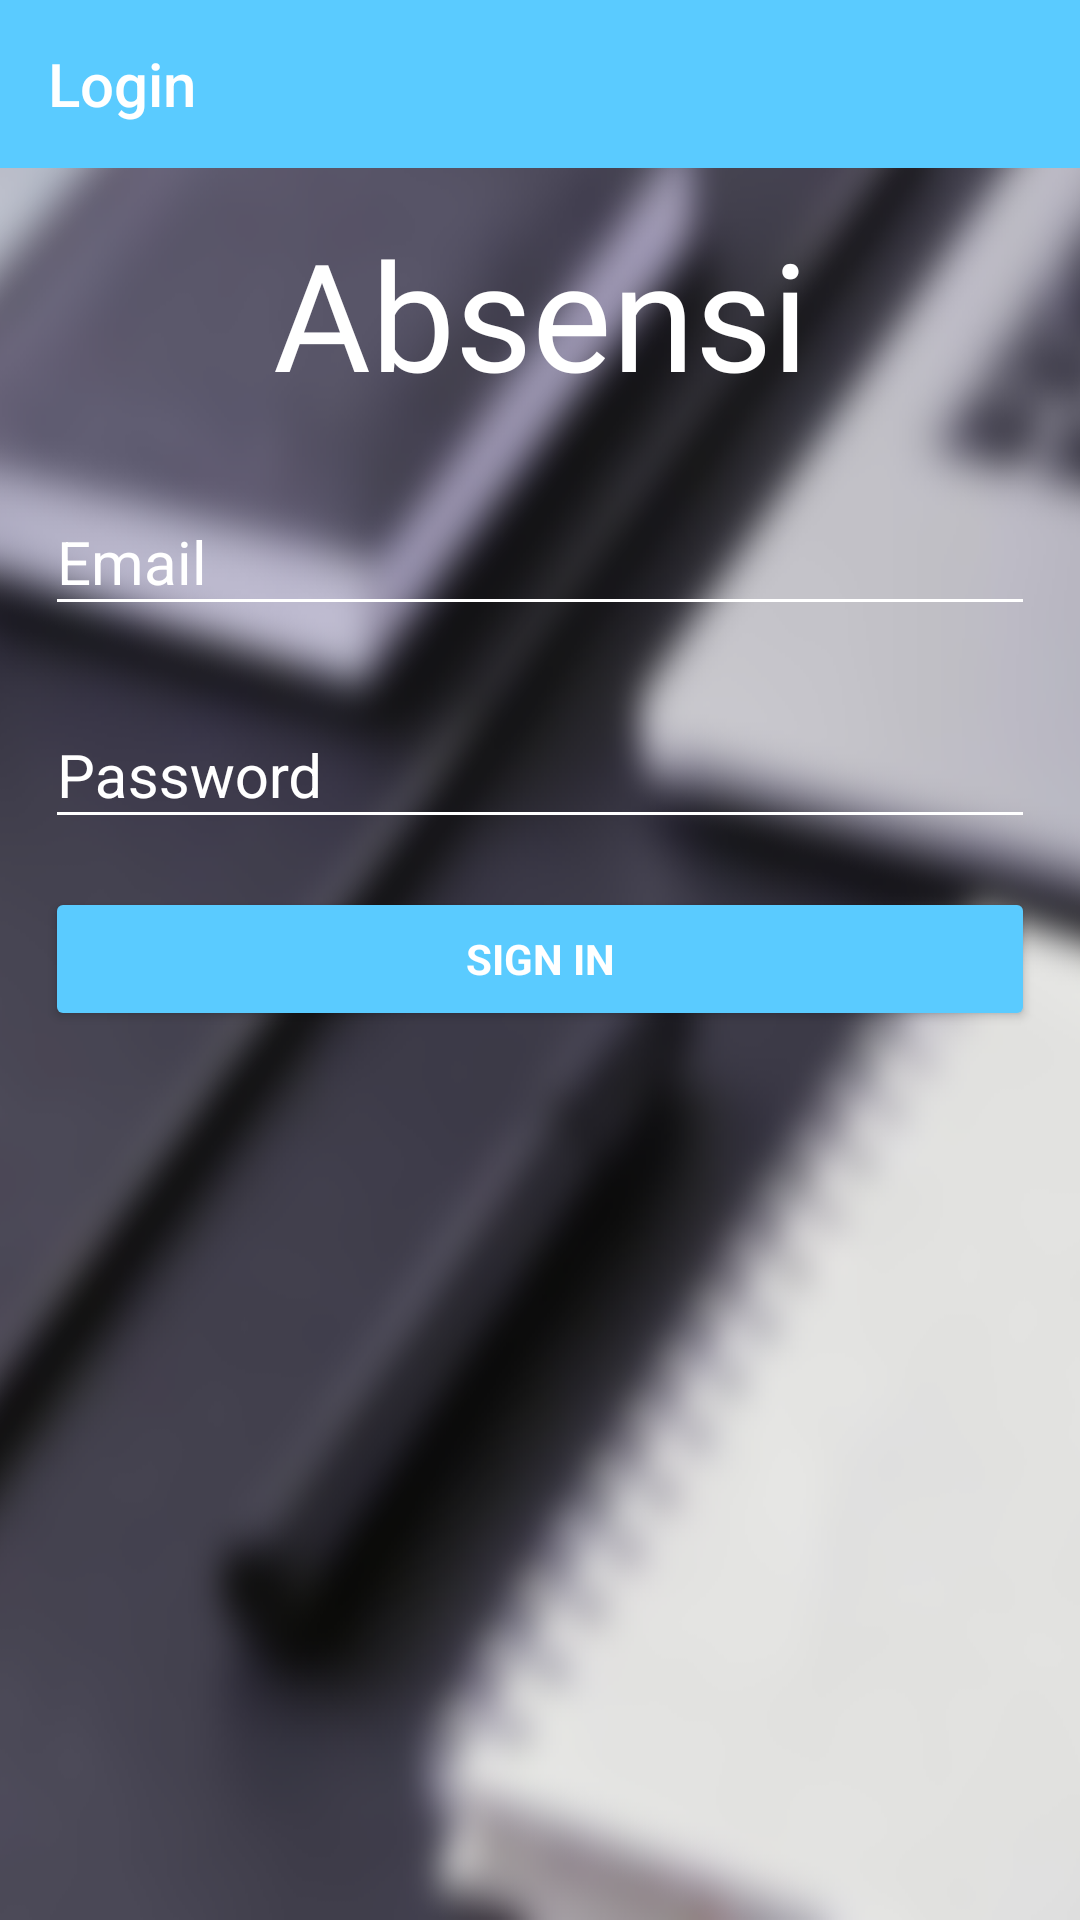

Produce the Android XML layout that renders to this screen, including the resource entries it uses.
<!-- AndroidManifest.xml: activity theme AppTheme.NoActionBar -->
<!-- res/layout/activity_login.xml -->
<?xml version="1.0" encoding="utf-8"?>
<LinearLayout xmlns:android="http://schemas.android.com/apk/res/android"
    xmlns:app="http://schemas.android.com/apk/res-auto"
    xmlns:tools="http://schemas.android.com/tools"
    android:layout_width="match_parent"
    android:layout_height="match_parent"
    android:gravity="center_horizontal"
    android:orientation="vertical"
    android:background="@drawable/bg_login_crop"
    android:id="@+id/layoutLogin"
    tools:context=".LoginActivity">

    <android.support.v7.widget.Toolbar
        android:background="@color/colorPrimary"
        app:title="Login"
        app:titleTextColor="@android:color/white"
        android:layout_width="match_parent"
        android:layout_height="wrap_content">
    </android.support.v7.widget.Toolbar>

    <ScrollView
        android:id="@+id/login_form"
        android:layout_width="match_parent"
        android:layout_height="match_parent">

        <LinearLayout
            android:id="@+id/email_login_form"
            android:layout_width="match_parent"
            android:layout_height="wrap_content"
            android:orientation="vertical"
            android:padding="15dp">

            <TextView
                android:fontFamily="@font/gothic"
                android:textSize="50dp"
                android:text="Absensi"
                android:textColor="@android:color/white"
                android:textAlignment="center"
                android:layout_width="match_parent"
                android:layout_height="wrap_content" />

            <android.support.design.widget.TextInputLayout
                android:layout_marginTop="16dp"
                android:layout_width="match_parent"
                android:layout_height="wrap_content"
                android:theme="@style/TextLabel">

                <EditText
                    android:id="@+id/etEmailLogin"
                    android:layout_width="match_parent"
                    android:layout_height="wrap_content"
                    android:textColor="@android:color/white"
                    android:hint="@string/prompt_email"
                    android:inputType="textEmailAddress"
                    android:maxLines="1"
                    android:singleLine="true" />

            </android.support.design.widget.TextInputLayout>

            <android.support.design.widget.TextInputLayout
                android:layout_marginTop="16dp"
                android:layout_width="match_parent"
                android:layout_height="wrap_content"
                android:theme="@style/TextLabel">

                <EditText
                    android:id="@+id/etPasswordLogin"
                    android:layout_width="match_parent"
                    android:layout_height="wrap_content"
                    android:textColor="@android:color/white"
                    android:hint="@string/prompt_password"
                    android:imeActionId="6"
                    android:imeActionLabel="@string/action_sign_in_short"
                    android:imeOptions="actionUnspecified"
                    android:inputType="textPassword"
                    android:maxLines="1"
                    android:singleLine="true" />

            </android.support.design.widget.TextInputLayout>

            <android.support.constraint.ConstraintLayout
                android:layout_width="match_parent"
                android:layout_height="wrap_content"
                android:layout_marginTop="16dp">
                <ProgressBar
                    android:id="@+id/pbLogin"
                    style="?android:attr/progressBarStyleLarge"
                    android:layout_width="40dp"
                    android:layout_height="40dp"
                    app:layout_constraintBottom_toBottomOf="parent"
                    app:layout_constraintEnd_toEndOf="parent"
                    app:layout_constraintStart_toStartOf="parent"
                    app:layout_constraintTop_toTopOf="parent" />
                <Button
                    android:id="@+id/btLogin"
                    style="?android:textAppearanceSmall"
                    android:layout_width="match_parent"
                    android:layout_height="wrap_content"
                    android:backgroundTint="@color/colorPrimary"
                    android:text="@string/action_sign_in_short"
                    android:textStyle="bold"
                    android:textColor="@android:color/white"/>
            </android.support.constraint.ConstraintLayout>

            
                
                
                
                
                
                
                
                

        </LinearLayout>
    </ScrollView>
</LinearLayout>
<!-- resources referenced by this layout -->
<resources>
  <color name="colorPrimary">#5acbff</color>
  <!-- drawable bg_login_crop (drawable) -->
  <bitmap
      xmlns:android="http://schemas.android.com/apk/res/android"
      android:src="@drawable/bg_login"
      android:gravity="fill_vertical"/>
  <!-- drawable bg_register_link (drawable) -->
  <?xml version="1.0" encoding="utf-8"?>
  <selector xmlns:android="http://schemas.android.com/apk/res/android">
  
      <item android:state_pressed="true" android:color="@color/colorAccent"/>
  
      <item android:color="@android:color/white"/>
  
  </selector>
  <string name="action_sign_in_short">Sign in</string>
  <string name="prompt_email">Email</string>
  <string name="prompt_password">Password</string>
  <style name="TextLabel" parent="TextAppearance.AppCompat">
          
          <item name="android:textColor">@android:color/white</item>
          <item name="android:textColorHint">@android:color/white</item>
          <item name="android:textSize">20sp</item>
          
          <item name="colorAccent">@android:color/white</item>
          <item name="colorControlNormal">@android:color/white</item>
          <item name="colorControlActivated">@android:color/white</item>
      </style>
  <style name="AppTheme.NoActionBar">
          <item name="windowActionBar">false</item>
          <item name="windowNoTitle">true</item>
      </style>
  <!-- drawable bg_login: png bitmap (drawable, 200981 bytes) -->
  <color name="colorAccent">#00e253</color>
</resources>
